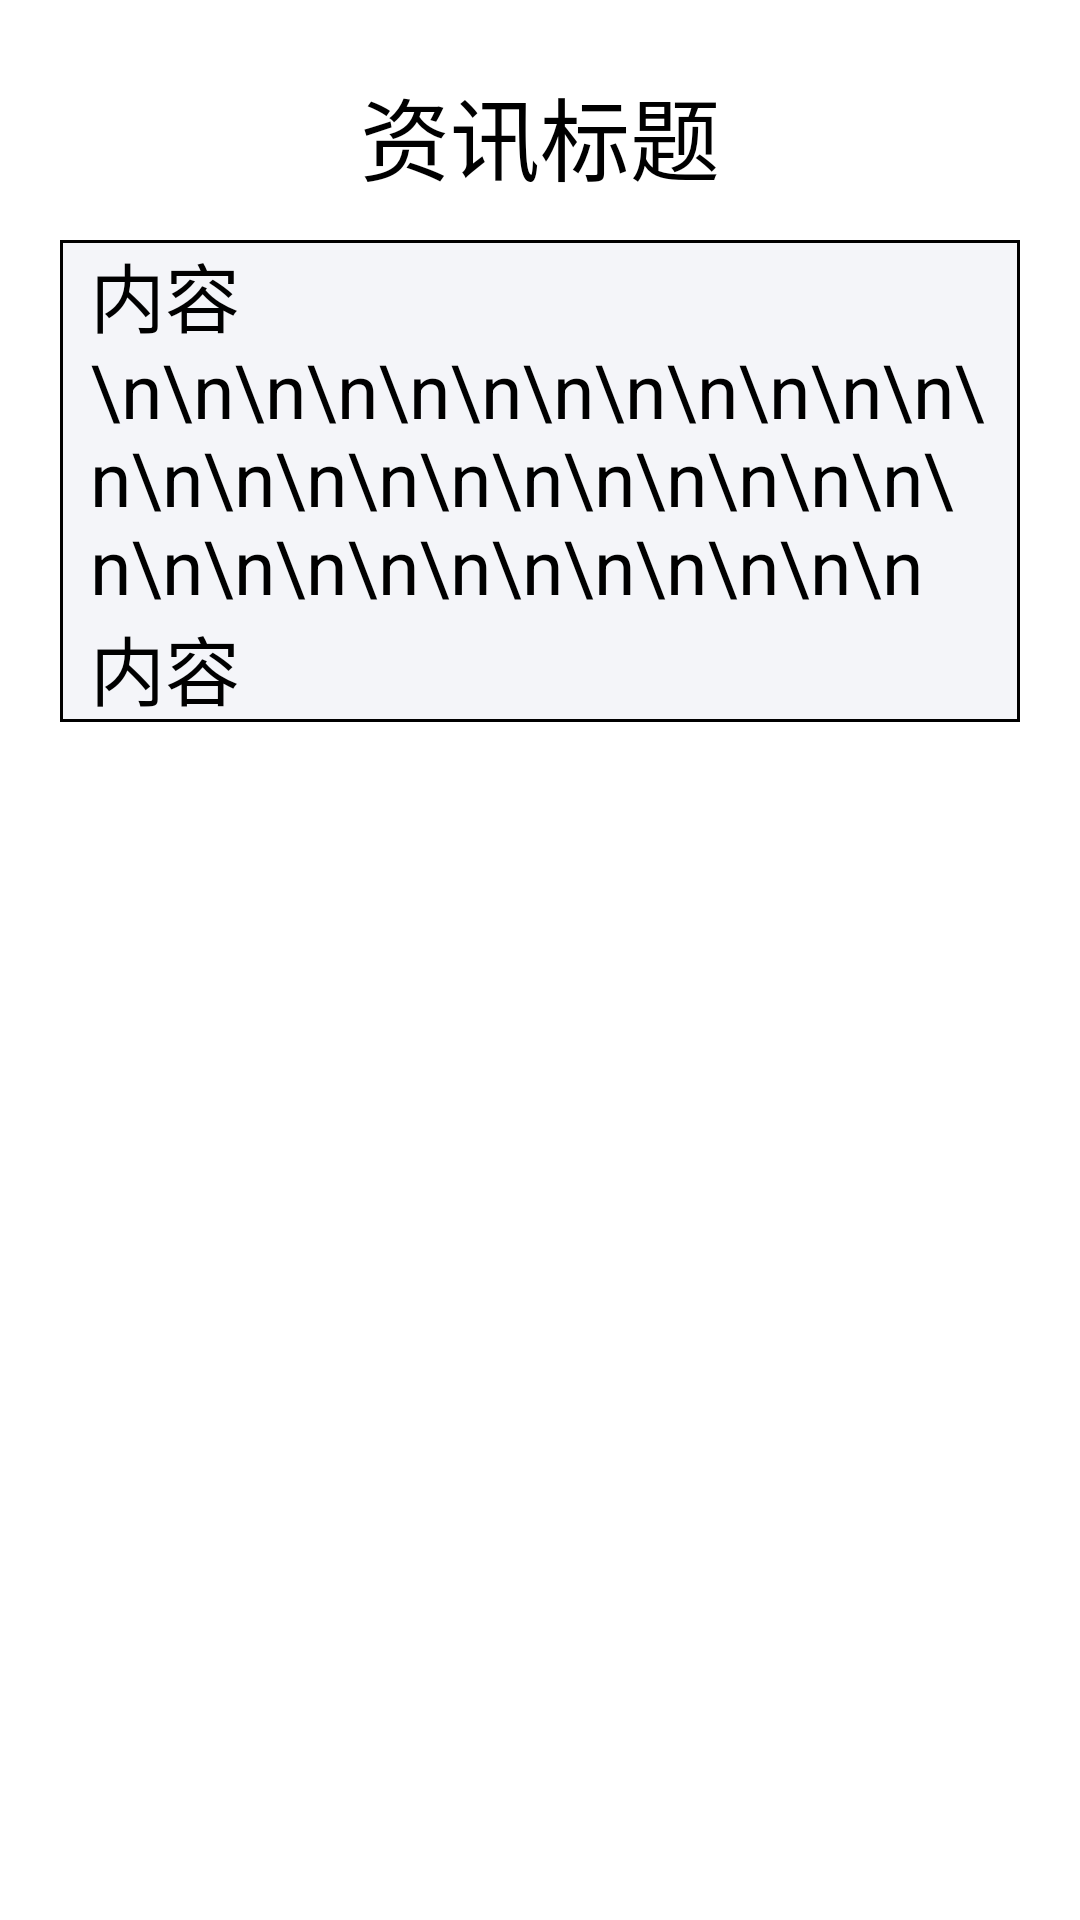

Write the Android layout XML for this screen, with the resource values it uses.
<!-- AndroidManifest.xml: application theme Theme.FSC -->
<!-- res/layout/activity_detail_of_the_news.xml -->
<?xml version="1.0" encoding="utf-8"?>
<ScrollView xmlns:android="http://schemas.android.com/apk/res/android"
    android:layout_width="match_parent"
    android:layout_height="match_parent"
    android:orientation="vertical">

    <LinearLayout
        android:layout_width="match_parent"
        android:layout_height="wrap_content"
        android:orientation="vertical">

        <View
            android:layout_width="match_parent"
            android:layout_height="10dp" />

        <TextView
            android:id="@+id/news_title"
            android:layout_width="wrap_content"
            android:layout_height="70dp"
            android:text="资讯标题"
            android:textColor="@color/black"
            android:layout_gravity="center_horizontal"
            android:gravity="center"
            android:textSize="30sp"/>

        <LinearLayout
            android:layout_width="match_parent"
            android:layout_height="wrap_content"
            android:background="@drawable/text_border"
            android:layout_marginLeft="20dp"
            android:layout_marginRight="20dp">

            <TextView
                android:id="@+id/news_text"
                android:layout_width="match_parent"
                android:layout_height="wrap_content"
                android:layout_marginLeft="10dp"
                android:layout_marginRight="10dp"
                android:textSize="25sp"
                android:text="内容\n\n\n\n\n\n\n\n\n\n\n\n\n\n\n\n\n\n\n\n\n\n\n\n\n\n\n\n\n\n\n\n\n\n\n\n内容"
                android:textColor="@color/black"/>

        </LinearLayout>

        <View
            android:layout_width="match_parent"
            android:layout_height="30dp" />

    </LinearLayout>

</ScrollView>
<!-- resources referenced by this layout -->
<resources>
  <color name="black">#FF000000</color>
  <!-- drawable text_border (drawable) -->
  <?xml version="1.0" encoding="utf-8"?>
  <shape xmlns:android="http://schemas.android.com/apk/res/android">
  
      <solid android:color="@color/gray" />
      <stroke
          android:width="1dip"
          android:color="@color/black" />
  
  </shape>
  <style name="Theme.FSC" parent="Theme.MaterialComponents.DayNight.NoActionBar">
          
          <item name="colorPrimary">#009be2</item>
          <item name="colorPrimaryVariant">#009be2</item>
          <item name="colorOnPrimary">@color/white</item>
          
          <item name="colorSecondary">@color/teal_200</item>
          <item name="colorSecondaryVariant">@color/teal_700</item>
          <item name="colorOnSecondary">@color/black</item>
          
          <item name="android:statusBarColor" tools:targetApi="l">?attr/colorPrimaryVariant</item>
          
      </style>
  <color name="gray">#F4F5F9</color>
  <color name="white">#FFFFFFFF</color>
  <color name="teal_200">#FF03DAC5</color>
  <color name="teal_700">#FF018786</color>
</resources>
